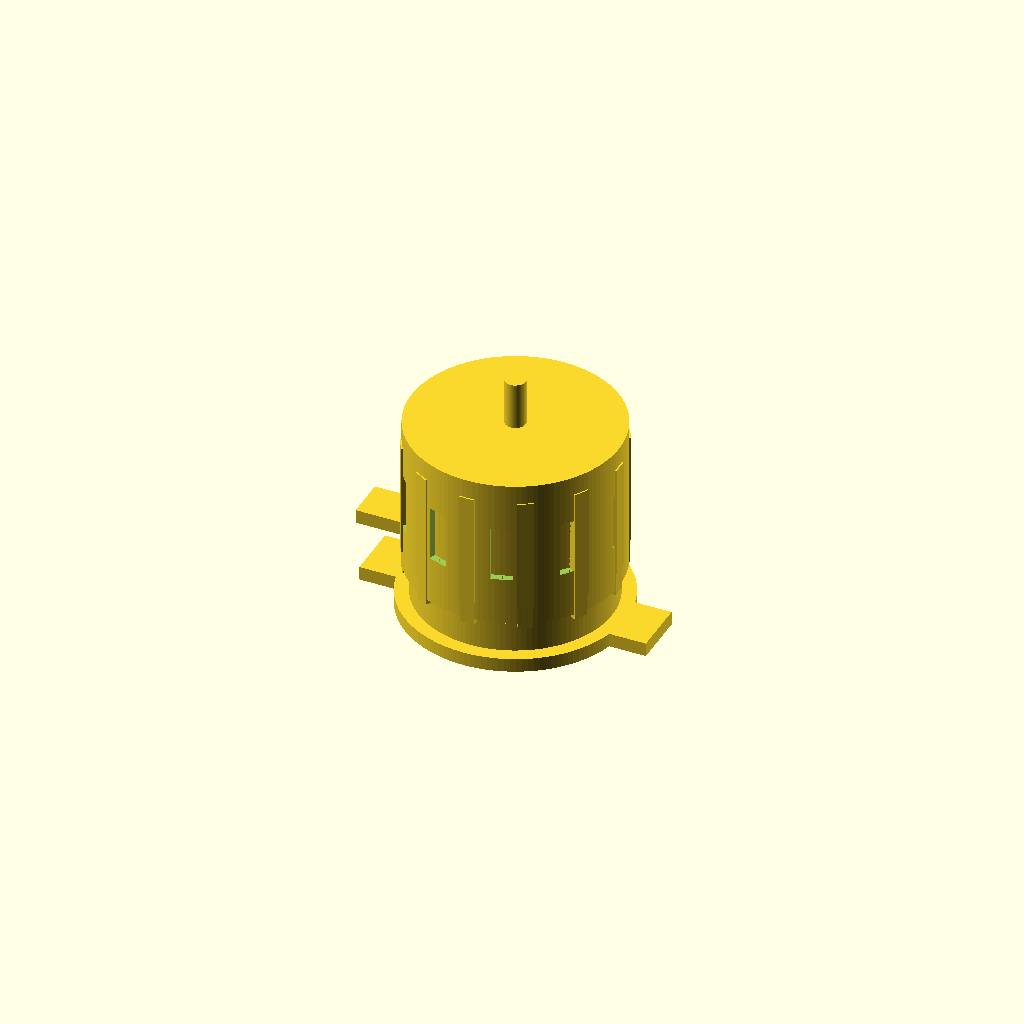
Cell 1: rendered with the file's own defaults.
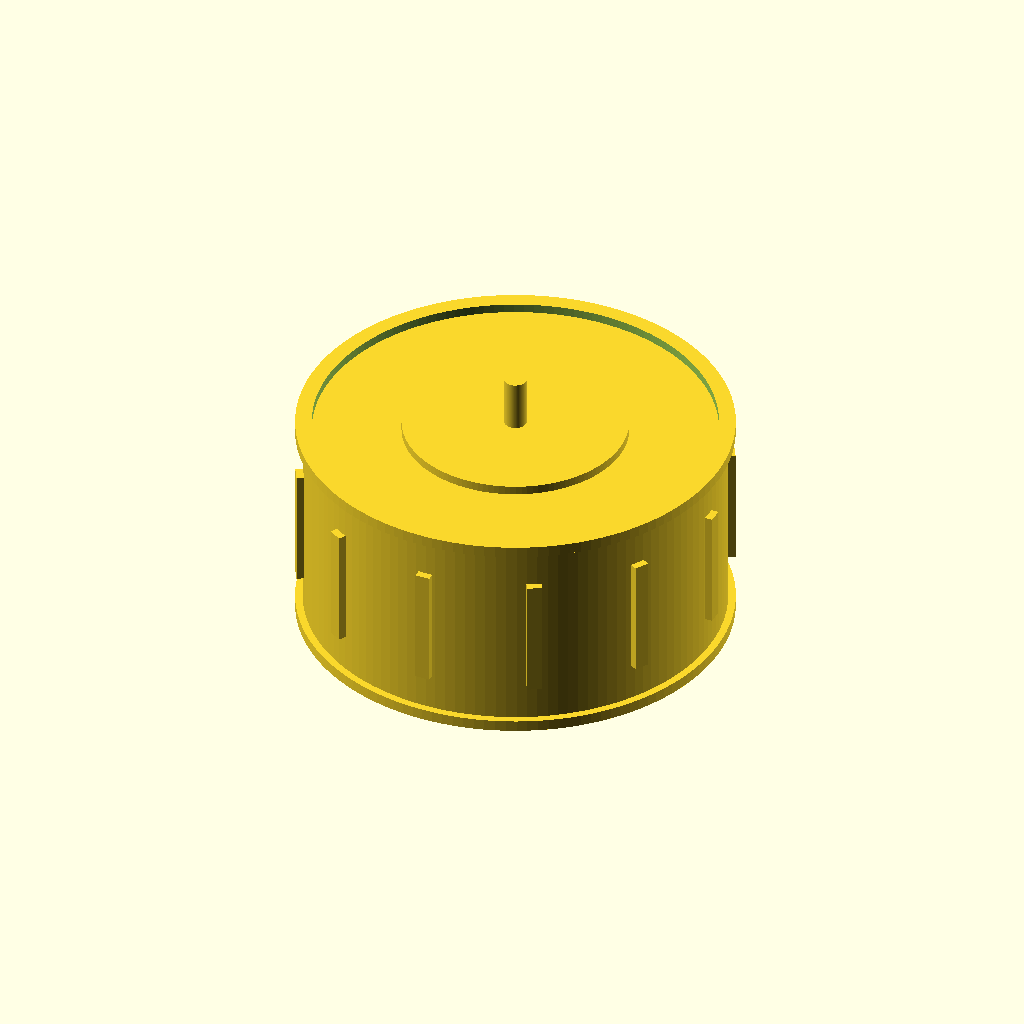
Cell 2: the same model with stator_diameter = 56.
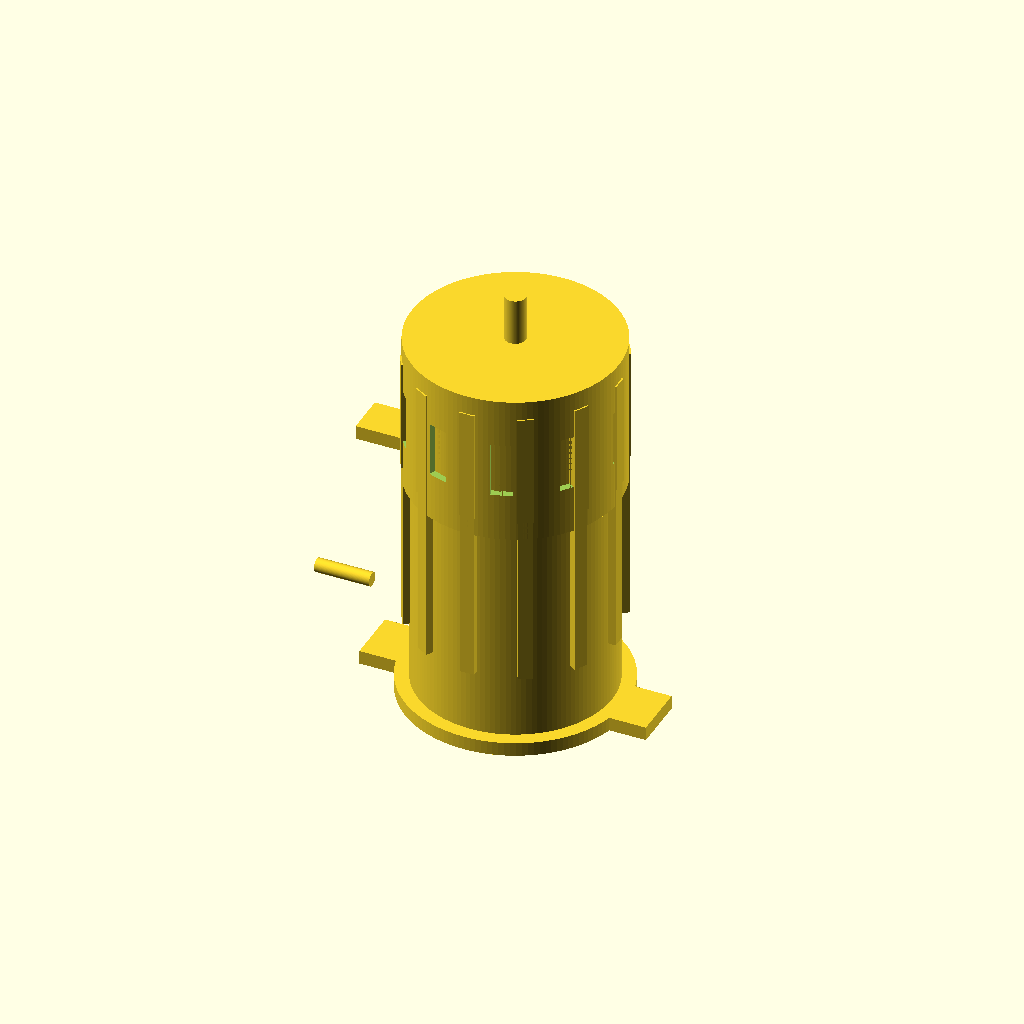
Cell 3 — stator_height set to 54, the other parameters unchanged.
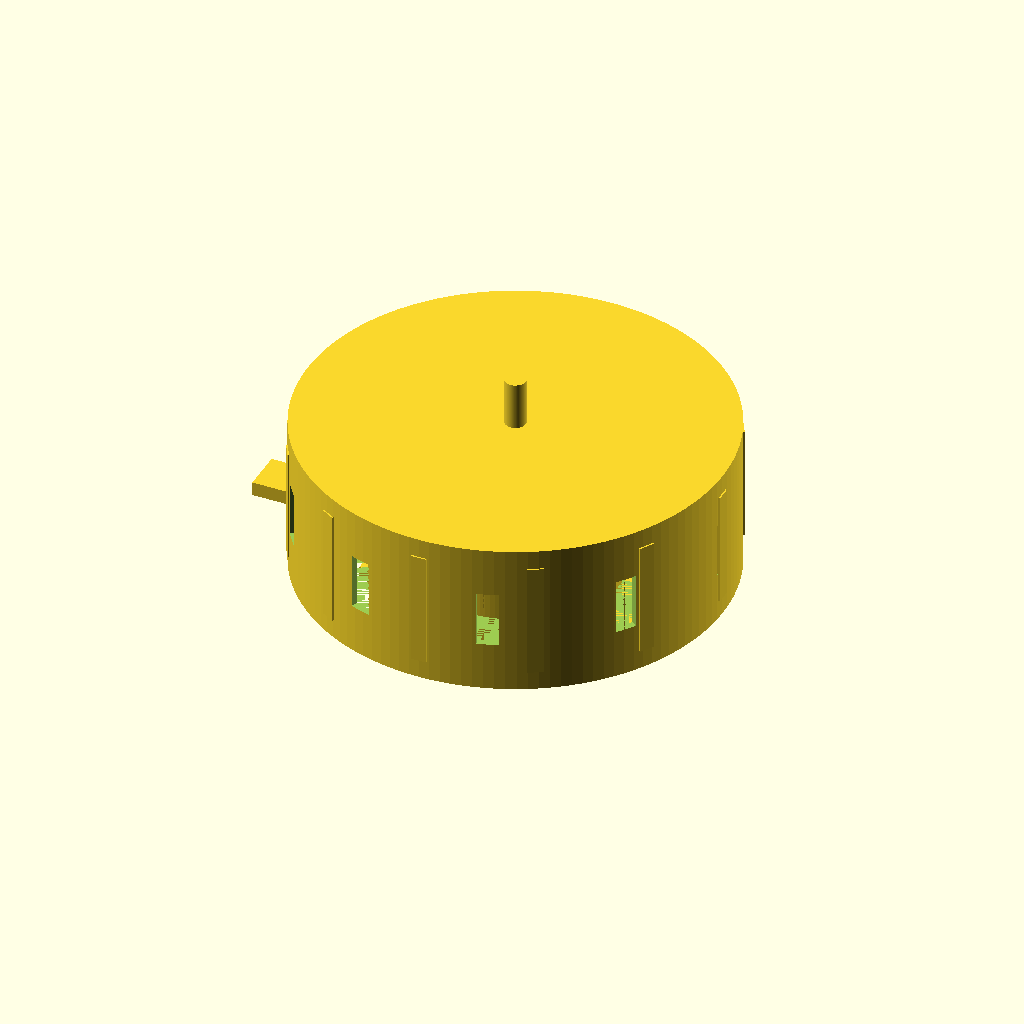
Cell 4 — rotor_outer_diameter set to 60, the other parameters unchanged.
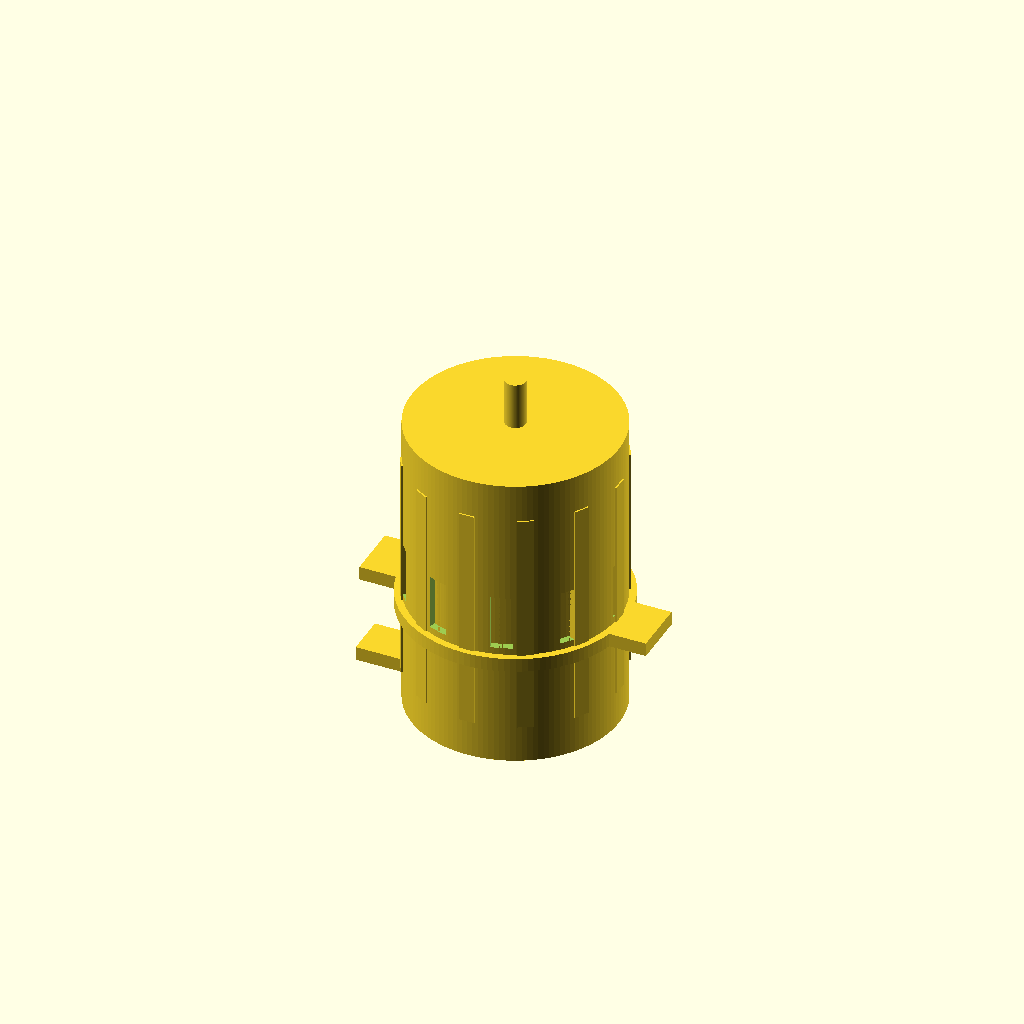
Cell 5 — rotor_can_height set to 44, the other parameters unchanged.
One fixed orthographic camera (rotation 55°, 0°, 25°; colour scheme Cornfield) for every cell.
The OpenSCAD source (results/craft/scad/bldc_motor__BLDC2212.scad):
$fn = 128;

// Target: BLDC motor with 28.0mm stator diameter and 27.0mm height
stator_diameter = 28.0;          // mm (verified feature)
stator_height   = 27.0;          // mm (verified feature)

// Motor detailing (kept realistic but simple)
rotor_outer_diameter   = 30.0;   // mm (bell OD)
rotor_can_height       = 22.0;   // mm (bell height around stator)
rotor_wall_thickness   = 1.0;    // mm

shaft_diameter         = 3.0;    // mm
shaft_extension_top    = 8.0;    // mm above bell
shaft_extension_bottom = 6.0;    // mm below base

base_face_thickness    = 2.0;    // mm
base_face_diameter     = 32.0;   // mm

endcap_ring_radial_thickness = 1.0; // mm
endcap_ring_height           = 1.5; // mm

wire_exit_diameter     = 2.0;    // mm
wire_exit_length       = 8.0;    // mm

// Vent/slot parameters on rotor bell
num_slots   = 10;
slot_w      = 3.0;   // tangential width
slot_h      = 8.0;   // vertical height
slot_depth  = rotor_wall_thickness + 0.8; // cut through wall with margin

// Mount holes on base
mount_hole_d = 3.0;
mount_hole_r = 12.0; // radius from center to hole centers
num_mount_holes = 4;

// Overlap to ensure connectivity / avoid coincident faces (REQUIRED 1-2mm)
overlap = 1.2;

// Derived
stator_r = stator_diameter/2;
rotor_r  = rotor_outer_diameter/2;
base_r   = base_face_diameter/2;

// Z layout (center stator at z=0)
z_stator_center = 0;
z_stator_top    = z_stator_center + stator_height/2;
z_stator_bot    = z_stator_center - stator_height/2;

z_base_center   = z_stator_bot - base_face_thickness/2 + overlap; // overlaps into stator
z_base_top      = z_base_center + base_face_thickness/2;

z_rotor_center  = z_stator_top - rotor_can_height/2 + overlap;    // overlaps into stator top
z_rotor_top     = z_rotor_center + rotor_can_height/2;
z_rotor_bot     = z_rotor_center - rotor_can_height/2;

shaft_total_h = shaft_extension_bottom + base_face_thickness + stator_height + shaft_extension_top;
z_shaft_center = z_stator_center + (shaft_extension_top - (base_face_thickness + shaft_extension_bottom))/2;

// Helper: rounded-ish slot cutter (box)
module slot_cutter(w, d, h) {
    cube([d, w, h], center=true);
}

module rotor_bell() {
    // Bell with internal cavity and ventilation slots
    difference() {
        // Outer bell
        translate([0,0,z_rotor_center])
            cylinder(r=rotor_r, h=rotor_can_height, center=true);

        // Inner cavity (leave top cap thickness)
        translate([0,0,z_rotor_center - rotor_wall_thickness/2])
            cylinder(r=rotor_r - rotor_wall_thickness,
                     h=rotor_can_height - rotor_wall_thickness,
                     center=true);

        // Ventilation slots around side
        for (i = [0:num_slots-1]) {
            rotate([0,0,i*360/num_slots])
                translate([rotor_r - slot_depth/2, 0, z_rotor_center])
                    slot_cutter(slot_w, slot_depth, slot_h);
        }
    }
}

module stator_body() {
    // Stator core with simple tooth bumps to show separation from rotor
    union() {
        // Main stator cylinder (exact target dimensions)
        translate([0,0,z_stator_center])
            cylinder(r=stator_r, h=stator_height, center=true);

        // Teeth bumps (ensure they protrude radially so side views show detail)
        tooth_len = 2.2;
        tooth_w   = 2.0;
        tooth_h   = stator_height*0.60;
        num_teeth = 12;

        for (i = [0:num_teeth-1]) {
            rotate([0,0,i*360/num_teeth])
                translate([stator_r + tooth_len/2 - overlap, 0, z_stator_center])
                    cube([tooth_len, tooth_w, tooth_h], center=true);
        }
    }
}

module base_face() {
    // Base plate with mounting holes and a small raised boss
    difference() {
        union() {
            translate([0,0,z_base_center])
                cylinder(r=base_r, h=base_face_thickness, center=true);

            // Small boss around shaft (connects to base and stator)
            boss_r = 6.0;
            boss_h = 1.2;
            translate([0,0,z_base_top + boss_h/2 - overlap])
                cylinder(r=boss_r, h=boss_h, center=true);
        }

        // Mount holes
        for (i = [0:num_mount_holes-1]) {
            rotate([0,0,i*360/num_mount_holes])
                translate([mount_hole_r, 0, z_base_center])
                    cylinder(r=mount_hole_d/2, h=base_face_thickness + 2, center=true);
        }
    }
}

module endcap_rings() {
    // Rings at stator ends to add detail
    for (side = [-1, 1]) {
        z_ring_center = z_stator_center + side*(stator_height/2 - endcap_ring_height/2 + overlap);
        difference() {
            translate([0,0,z_ring_center])
                cylinder(r=stator_r + endcap_ring_radial_thickness,
                         h=endcap_ring_height, center=true);
            translate([0,0,z_ring_center])
                cylinder(r=stator_r - overlap,
                         h=endcap_ring_height + 2*overlap, center=true);
        }
    }
}

module shaft() {
    translate([0,0,z_shaft_center])
        cylinder(r=shaft_diameter/2, h=shaft_total_h, center=true);
}

module wire_exit() {
    // Stub exiting from base area, connected to stator/base
    z_wire = z_base_top + wire_exit_diameter/2; // overlaps into stator
    rotate([0,90,0])
        translate([stator_r + wire_exit_length/2 - overlap, 0, z_wire])
            cylinder(r=wire_exit_diameter/2, h=wire_exit_length, center=true);
}

// External silhouette features so orthographic side views are not a flat circle
module side_ribs() {
    // Small ribs on the rotor bell OD (like cooling fins / grip ribs)
    rib_count = 12;
    rib_len   = 1.4;                 // radial protrusion
    rib_w     = 2.2;                 // tangential width
    rib_h     = rotor_can_height*0.75;
    z_rib     = z_rotor_center;      // centered on bell

    for (i = [0:rib_count-1]) {
        rotate([0,0,i*360/rib_count])
            translate([rotor_r + rib_len/2 - overlap, 0, z_rib])
                cube([rib_len, rib_w, rib_h], center=true);
    }
}

module mounting_ears() {
    // Two small ears on the base flange so front/back/left/right show non-circular silhouette
    ear_len = 6.0;   // radial extension beyond base_r
    ear_w   = 8.0;   // tangential width
    ear_h   = base_face_thickness;

    // Place ears at +/-X
    for (sx = [-1, 1]) {
        translate([sx*(base_r + ear_len/2 - overlap), 0, z_base_center])
            cube([ear_len, ear_w, ear_h], center=true);
    }
}

// FIX: add the missing/previously floating small rectangular tab/plate and ensure it is ATTACHED
module top_flange_tab_connected() {
    // A small plate near the top flange, on the left side (-X), overlapping into rotor bell
    tab_len = 8.0;   // radial length (X direction)
    tab_w   = 6.0;   // tangential width (Y direction)
    tab_h   = 2.0;   // thickness (Z direction)

    // Place it near the rotor bottom edge (top flange region), and overlap into the bell by 'overlap'
    // Ensure physical intersection with rotor outer wall:
    // inner face of tab at x = -(rotor_r - overlap)
    // center x = -(rotor_r - overlap + tab_len/2)
    x_tab = -(rotor_r - overlap + tab_len/2);

    // Put it close to the rotor bottom (where flange detail is visible), but still within bell height
    // Centered slightly above rotor bottom so it doesn't miss the bell due to slot cutouts.
    z_tab = z_rotor_bot + tab_h/2 + overlap;

    translate([x_tab, 0, z_tab])
        cube([tab_len, tab_w, tab_h], center=true);
}

module BLDC_motor_connected() {
    // ONE connected solid: union of all positive solids, with internal subtractions only where needed
    union() {
        base_face();
        mounting_ears();
        stator_body();
        endcap_rings();
        rotor_bell();
        side_ribs();
        top_flange_tab_connected(); // <-- connectivity fix: attached tab/plate
        shaft();
        wire_exit();
    }
}

BLDC_motor_connected();
Customizer parameters (derived from the source; name, type, default, range or options):
stator_diameter: number, default 28
stator_height: number, default 27
rotor_outer_diameter: number, default 30
rotor_can_height: number, default 22
rotor_wall_thickness: number, default 1
shaft_diameter: number, default 3
shaft_extension_top: number, default 8
shaft_extension_bottom: number, default 6
base_face_thickness: number, default 2
base_face_diameter: number, default 32
endcap_ring_radial_thickness: number, default 1
endcap_ring_height: number, default 1.5
wire_exit_diameter: number, default 2
wire_exit_length: number, default 8
num_slots: number, default 10
slot_w: number, default 3
slot_h: number, default 8
mount_hole_d: number, default 3
mount_hole_r: number, default 12
num_mount_holes: number, default 4
overlap: number, default 1.2
z_stator_center: number, default 0
